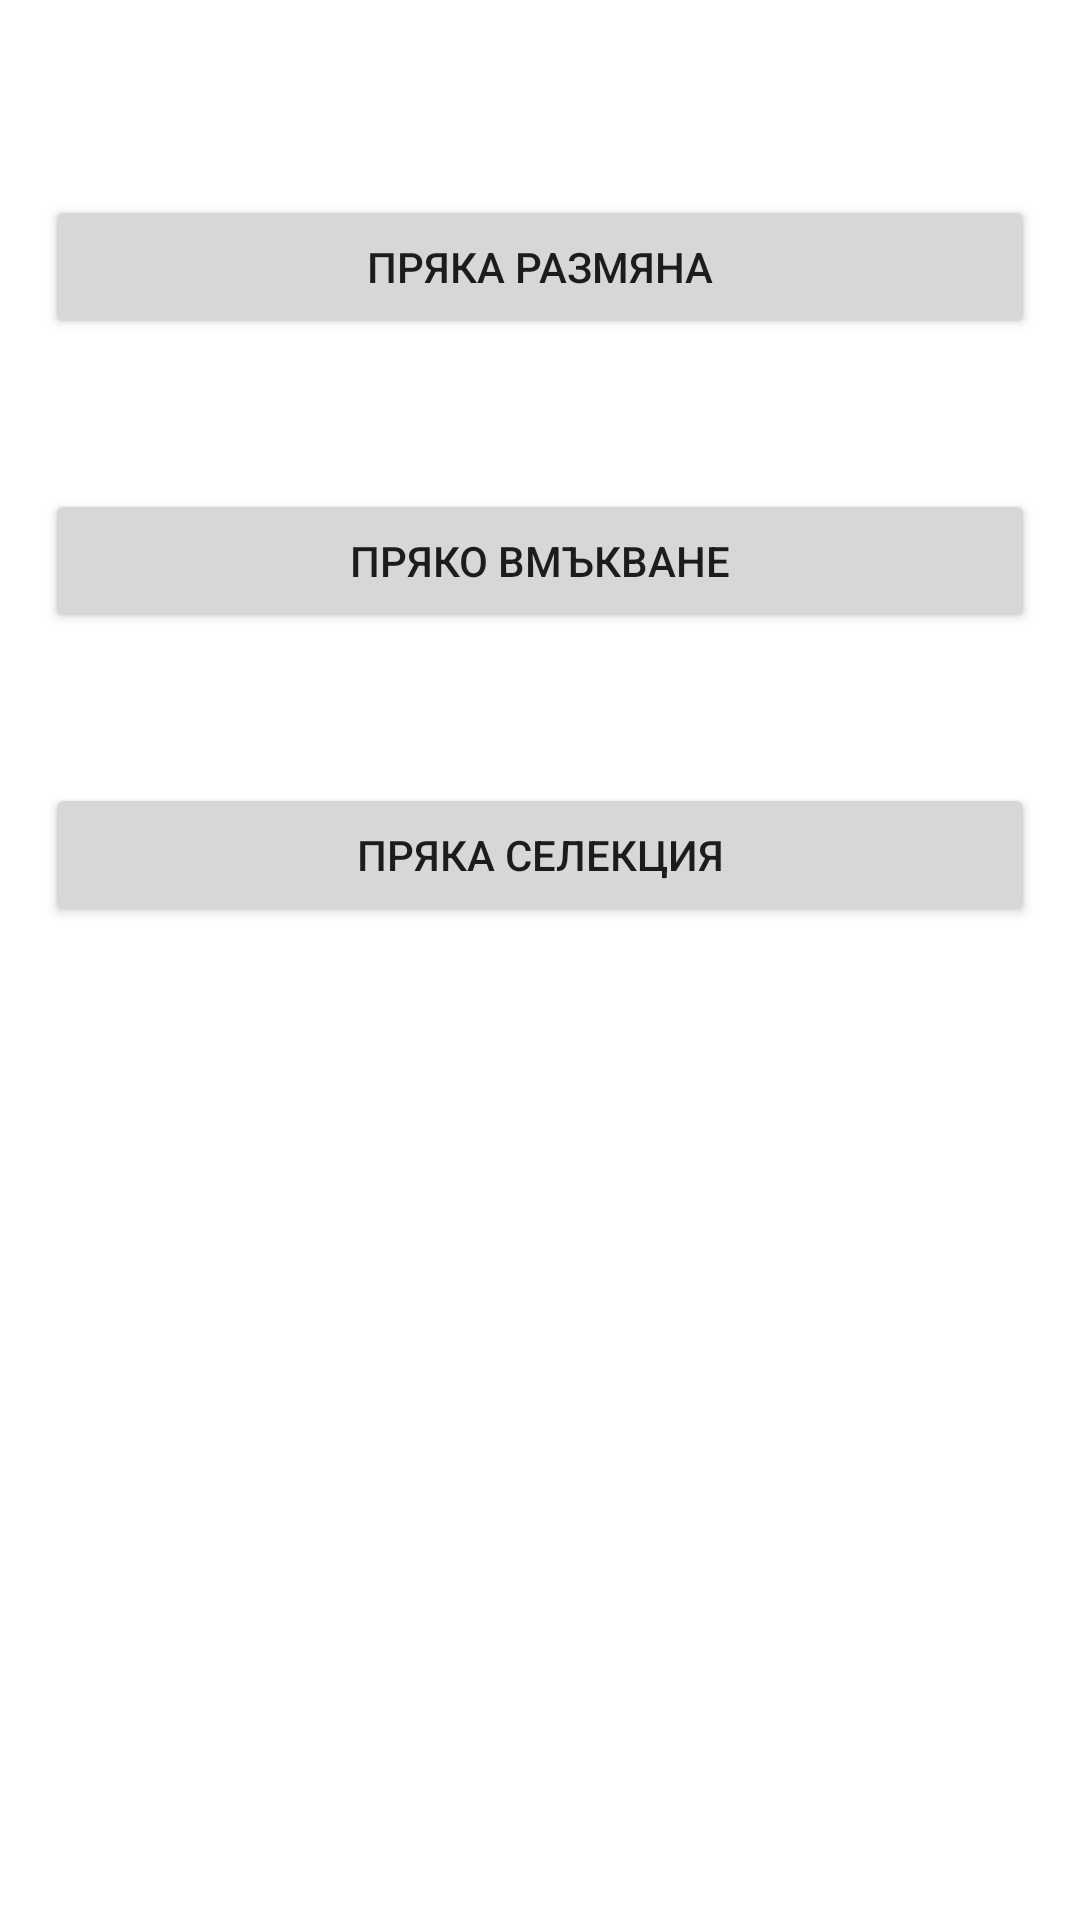

Here is an Android app screen rendered from its layout file. Give the layout XML and the strings, colors and styles it references.
<!-- AndroidManifest.xml: application theme AppTheme -->
<!-- res/layout/activity_main.xml -->
<LinearLayout xmlns:android="http://schemas.android.com/apk/res/android"
    xmlns:tools="http://schemas.android.com/tools"
    android:layout_width="match_parent"
    android:layout_height="match_parent"
    android:background="@drawable/app_background"
    android:padding="15dp"
    android:orientation="vertical"
    android:gravity="center_horizontal"
    tools:context=".MainActivity">

    <Button
        android:layout_width="match_parent"
        android:layout_height="wrap_content"
        android:text="@string/button_bubble"
        android:id="@+id/button_bubble"
        android:layout_marginTop="50dp"
        android:onClick="onBubbleSortClick"/>

    <Button
        android:layout_width="match_parent"
        android:layout_height="wrap_content"
        android:text="@string/button_insertion"
        android:id="@+id/button_insertion"
        android:layout_marginTop="50dp"
        android:onClick="onInsertionSortClick"/>

    <Button
        android:layout_width="match_parent"
        android:layout_height="wrap_content"
        android:text="@string/button_selection"
        android:id="@+id/button_selection"
        android:layout_marginTop="50dp"
        android:onClick="onSelectionSortClick"/>
</LinearLayout>
<!-- resources referenced by this layout -->
<resources>
  <!-- drawable app_background (drawable) -->
  <?xml version="1.0" encoding="utf-8"?>
  <bitmap xmlns:android="http://schemas.android.com/apk/res/android"
      android:src="@drawable/tiles_new"
      android:tileMode="repeat"
      android:dither="true"/>
  <string name="button_bubble">Пряка размяна</string>
  <string name="button_insertion">Пряко вмъкване</string>
  <string name="button_selection">Пряка селекция</string>
</resources>
